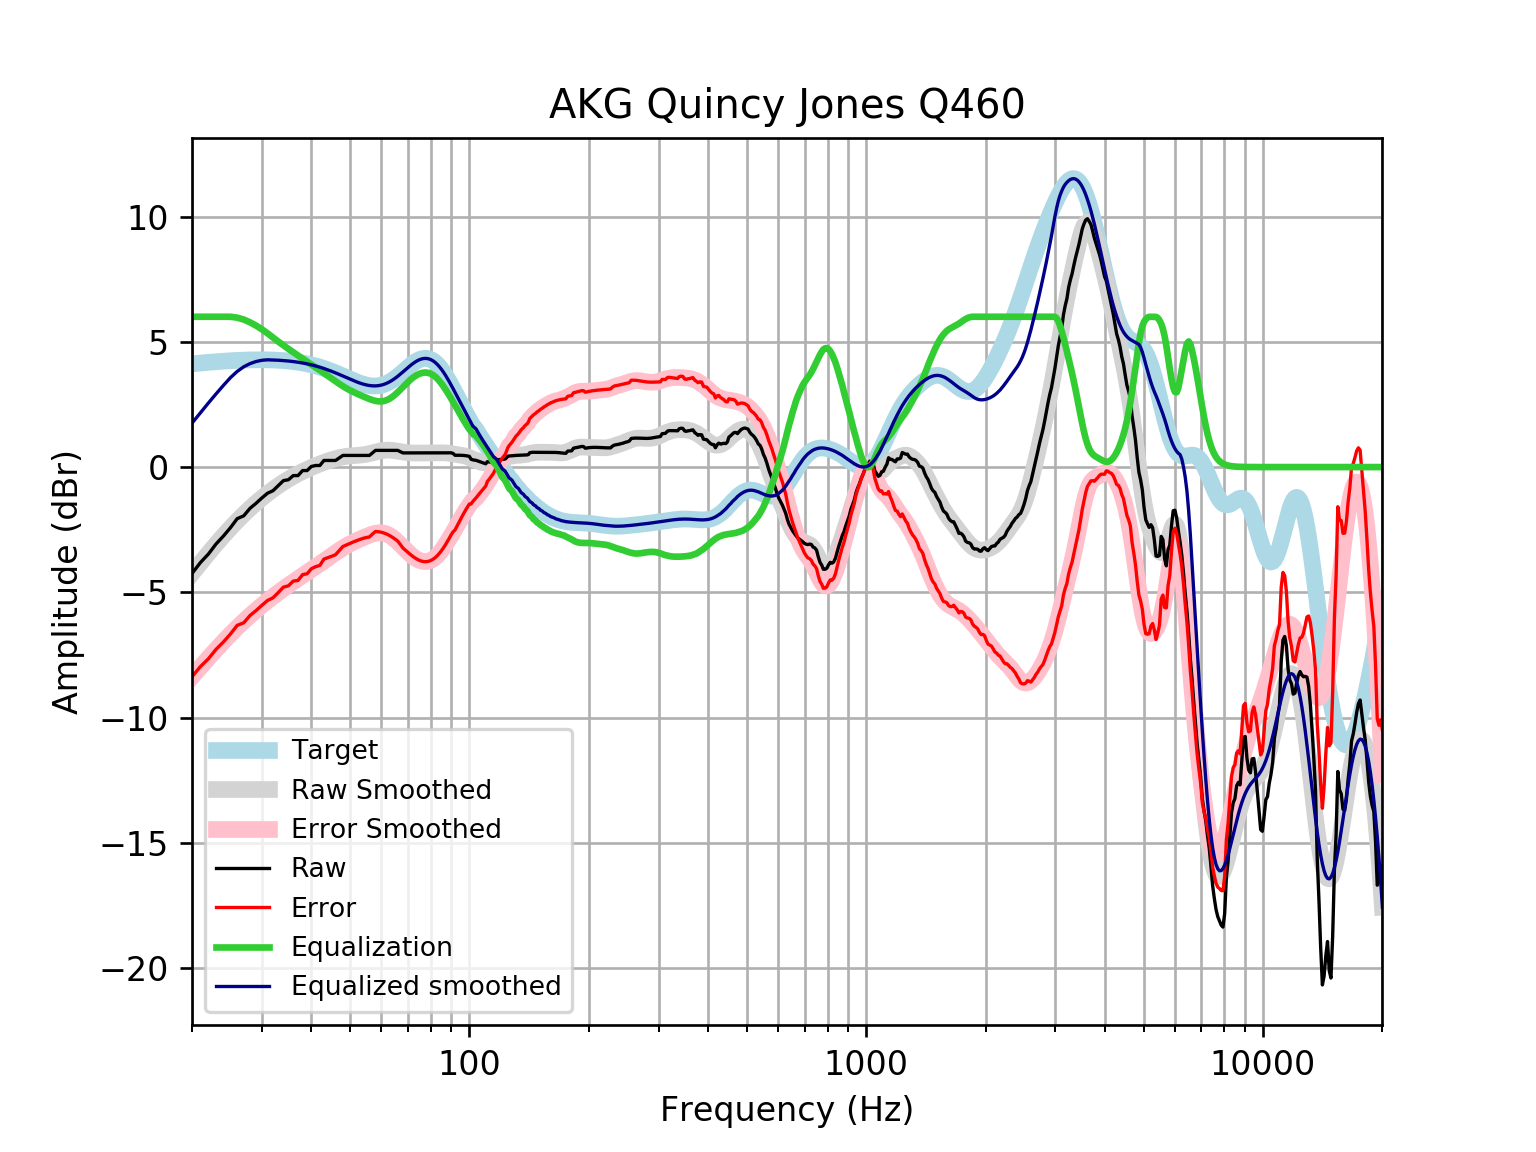

The file beside this chart, header and first rows:
frequency, raw, error, smoothed, error_smoothed, equalization, equalized_raw, equalized_smoothed, target
20, -4.249, -8.369, -4.247, -8.367, 6, 1.751, 1.753, 4.121
21, -3.811, -7.963, -3.831, -7.983, 6.0, 2.189, 2.169, 4.152
22, -3.471, -7.651, -3.441, -7.621, 6.0, 2.529, 2.559, 4.18
23, -3.068, -7.273, -3.077, -7.283, 6.0, 2.932, 2.923, 4.205
24, -2.753, -6.98, -2.74, -6.967, 6, 3.247, 3.26, 4.227
25, -2.419, -6.663, -2.43, -6.675, 6, 3.581, 3.57, 4.245
26, -2.058, -6.317, -2.146, -6.405, 5.963, 3.906, 3.818, 4.259
27, -1.946, -6.217, -1.886, -6.157, 5.888, 3.942, 4.002, 4.271
28, -1.647, -5.926, -1.649, -5.928, 5.779, 4.131, 4.129, 4.278
29, -1.446, -5.729, -1.434, -5.717, 5.647, 4.201, 4.213, 4.283
30, -1.234, -5.518, -1.237, -5.521, 5.499, 4.266, 4.263, 4.284
31, -1.044, -5.325, -1.057, -5.338, 5.338, 4.294, 4.281, 4.281
32, -0.9431, -5.218, -0.8926, -5.168, 5.168, 4.225, 4.275, 4.275
33, -0.742, -5.007, -0.743, -5.008, 5.008, 4.266, 4.265, 4.265
34, -0.5408, -4.792, -0.6069, -4.858, 4.858, 4.317, 4.251, 4.251
35, -0.505, -4.738, -0.4834, -4.717, 4.717, 4.212, 4.233, 4.233
36, -0.3397, -4.551, -0.3712, -4.582, 4.582, 4.243, 4.211, 4.211
37, -0.3397, -4.525, -0.2691, -4.454, 4.454, 4.114, 4.185, 4.185
38, -0.1385, -4.293, -0.176, -4.33, 4.33, 4.191, 4.154, 4.155
39, -0.1385, -4.258, -0.0907, -4.21, 4.21, 4.071, 4.119, 4.12
40, 0.0256, -4.055, -0.01239, -4.092, 4.092, 4.117, 4.079, 4.08
41, 0.0626, -3.974, 0.0597, -3.976, 3.976, 4.038, 4.035, 4.037
42, 0.0626, -3.926, 0.1261, -3.861, 3.861, 3.924, 3.987, 3.989
43, 0.2638, -3.673, 0.1871, -3.748, 3.748, 4.012, 3.935, 3.937
44, 0.2638, -3.618, 0.2429, -3.637, 3.637, 3.901, 3.88, 3.881
45, 0.2638, -3.559, 0.2933, -3.528, 3.528, 3.792, 3.821, 3.823
46, 0.2638, -3.498, 0.3376, -3.423, 3.423, 3.686, 3.76, 3.762
47, 0.3643, -3.335, 0.3752, -3.323, 3.323, 3.687, 3.698, 3.7
48, 0.4649, -3.171, 0.4055, -3.229, 3.229, 3.694, 3.635, 3.636
49, 0.4649, -3.109, 0.4284, -3.144, 3.144, 3.609, 3.572, 3.574
50, 0.4649, -3.047, 0.4447, -3.067, 3.067, 3.532, 3.512, 3.512
51, 0.4649, -2.989, 0.4564, -2.997, 2.997, 3.462, 3.454, 3.454
52, 0.4649, -2.935, 0.4661, -2.934, 2.934, 3.399, 3.4, 3.4
53, 0.4649, -2.886, 0.477, -2.875, 2.875, 3.34, 3.352, 3.351
54, 0.4649, -2.845, 0.4917, -2.82, 2.82, 3.285, 3.311, 3.31
55, 0.4649, -2.812, 0.5118, -2.767, 2.767, 3.232, 3.279, 3.276
56, 0.4649, -2.788, 0.5376, -2.718, 2.718, 3.183, 3.255, 3.253
57, 0.5655, -2.674, 0.5673, -2.675, 2.675, 3.24, 3.242, 3.239
58, 0.6661, -2.571, 0.5982, -2.642, 2.642, 3.308, 3.24, 3.237
59, 0.6661, -2.58, 0.6271, -2.623, 2.623, 3.289, 3.25, 3.246
60, 0.6661, -2.602, 0.6508, -2.621, 2.621, 3.287, 3.272, 3.268
61, 0.6661, -2.635, 0.6671, -2.638, 2.638, 3.304, 3.305, 3.301
62, 0.6661, -2.68, 0.6747, -2.676, 2.676, 3.342, 3.35, 3.346
63, 0.6661, -2.736, 0.6739, -2.732, 2.732, 3.398, 3.406, 3.402
64, 0.6661, -2.802, 0.6658, -2.805, 2.805, 3.471, 3.471, 3.468
65, 0.6661, -2.875, 0.6523, -2.892, 2.892, 3.558, 3.545, 3.542
66, 0.6661, -2.956, 0.6354, -2.989, 2.989, 3.655, 3.625, 3.622
67, 0.6176, -3.09, 0.6175, -3.092, 3.092, 3.709, 3.709, 3.707
68, 0.5655, -3.23, 0.6004, -3.196, 3.196, 3.761, 3.796, 3.796
69, 0.5655, -3.318, 0.5857, -3.298, 3.298, 3.864, 3.884, 3.884
70, 0.5655, -3.405, 0.5744, -3.395, 3.395, 3.961, 3.97, 3.97
71, 0.5655, -3.487, 0.5667, -3.484, 3.484, 4.05, 4.051, 4.053
72, 0.5655, -3.563, 0.5624, -3.563, 3.563, 4.129, 4.126, 4.128
73, 0.5655, -3.63, 0.5608, -3.631, 3.631, 4.197, 4.192, 4.195
74, 0.5655, -3.686, 0.5611, -3.687, 3.687, 4.252, 4.248, 4.251
75, 0.5655, -3.73, 0.5622, -3.729, 3.729, 4.295, 4.291, 4.295
76, 0.5655, -3.76, 0.5635, -3.758, 3.758, 4.323, 4.321, 4.325
77, 0.5655, -3.775, 0.5645, -3.772, 3.772, 4.337, 4.336, 4.341
78, 0.5655, -3.775, 0.5651, -3.771, 3.771, 4.336, 4.336, 4.34
79, 0.5654, -3.759, 0.5653, -3.755, 3.755, 4.32, 4.32, 4.324
... 553 more rows
